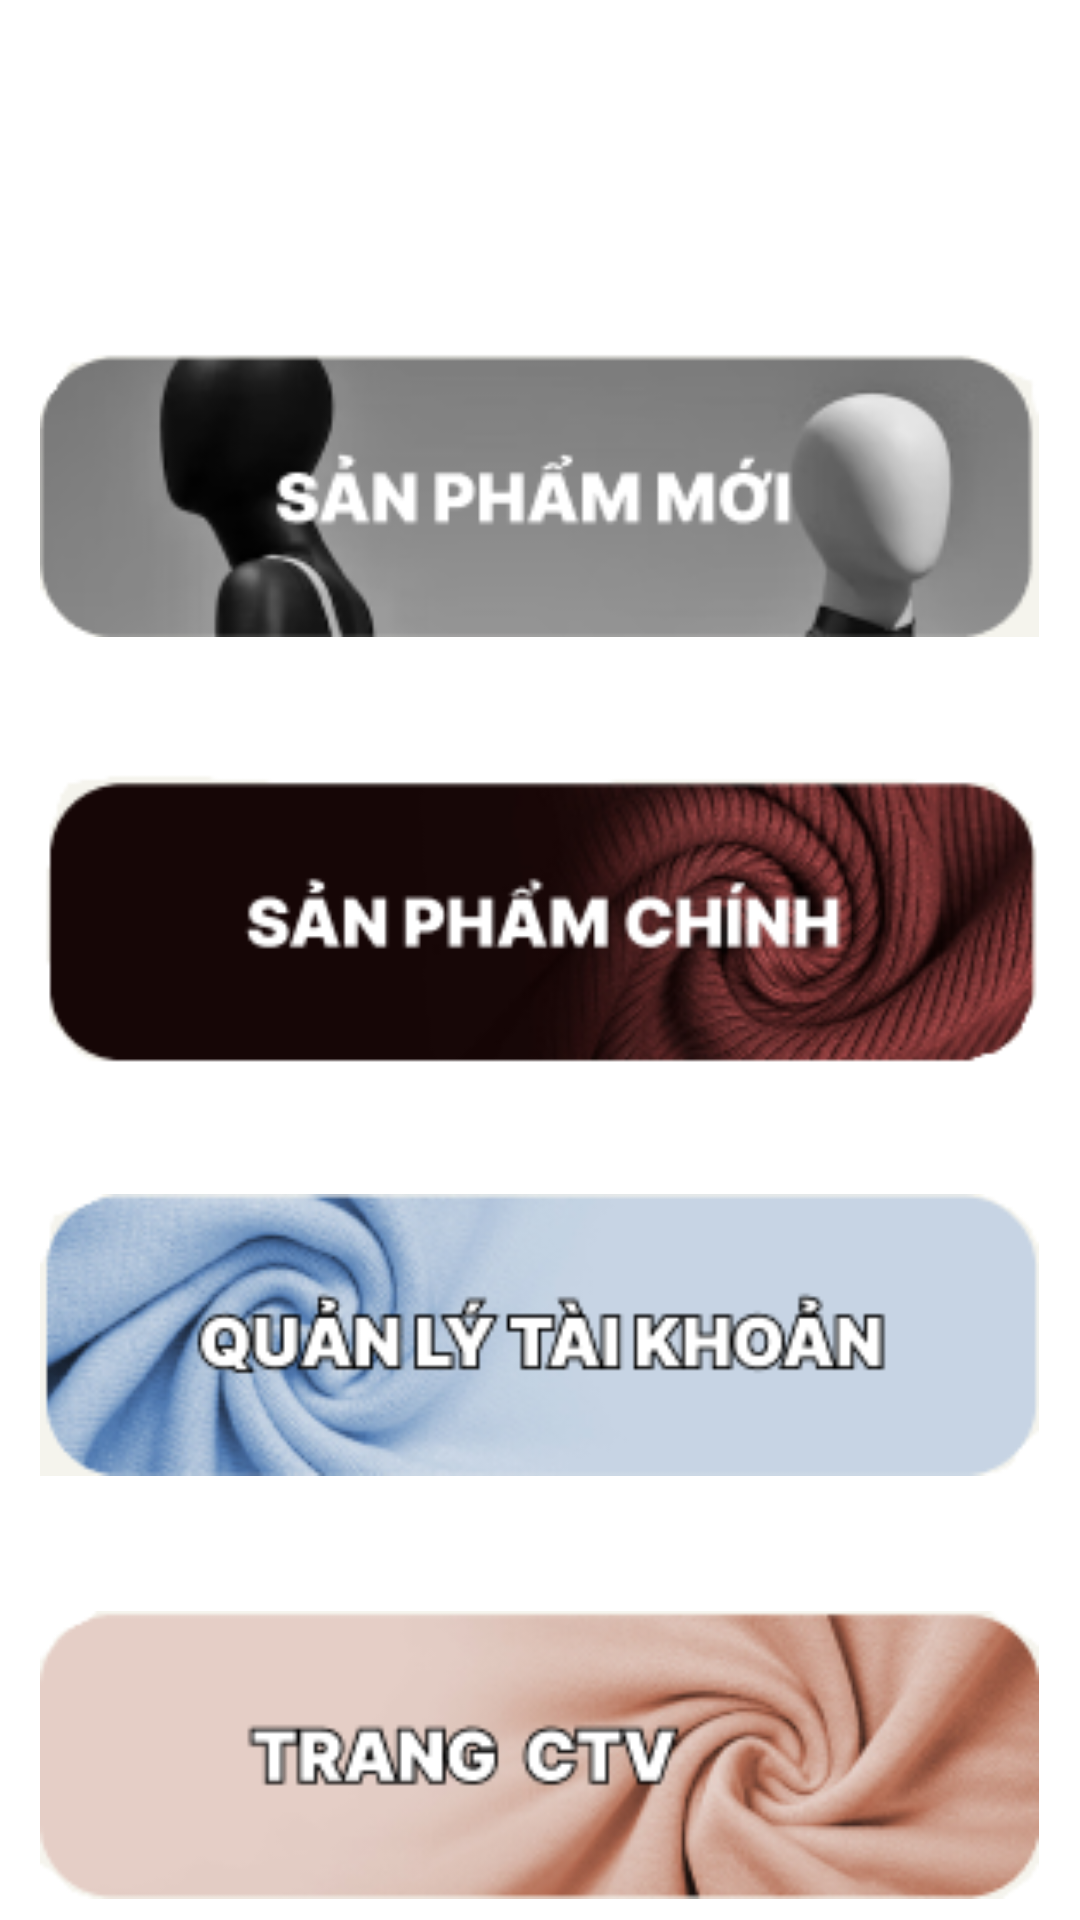

Produce the Android XML layout that renders to this screen, including the resource entries it uses.
<!-- AndroidManifest.xml: application theme Theme.KATOSA -->
<!-- res/layout/activity_main.xml -->
<?xml version="1.0" encoding="utf-8"?>
<androidx.constraintlayout.widget.ConstraintLayout xmlns:android="http://schemas.android.com/apk/res/android"
    xmlns:app="http://schemas.android.com/apk/res-auto"
    xmlns:tools="http://schemas.android.com/tools"
    android:layout_width="match_parent"
    android:layout_height="match_parent"
    tools:context=".activity.MainActivity">
    <androidx.drawerlayout.widget.DrawerLayout
        android:id="@+id/drawerLayout2"
        android:layout_width="match_parent"
        android:layout_height="match_parent"
        tools:layout_editor_absoluteX="0dp"
        tools:layout_editor_absoluteY="0dp">
        <LinearLayout
            android:layout_width="match_parent"
            android:layout_height="match_parent"
            android:orientation="vertical">

            <ImageView
                android:id="@+id/sanphammoi"
                android:layout_width="333dp"
                android:layout_height="130dp"
                android:layout_gravity="center"
                android:layout_marginTop="100dp"
                android:src="@drawable/sanphammoi" />

            <ImageView
                android:id="@+id/sanphamchinh"
                android:layout_width="333dp"
                android:layout_height="130dp"
                android:layout_gravity="center"
                android:layout_marginTop="10dp"
                android:src="@drawable/spchinh" />

            <ImageView
                android:id="@+id/quanlitaikhoan"
                android:layout_width="333dp"
                android:layout_height="130dp"
                android:layout_gravity="center"
                android:layout_marginTop="10dp"
                android:src="@drawable/quanlytk" />

            <ImageView
                android:id="@+id/trangcanhan"
                android:layout_width="333dp"
                android:layout_height="130dp"
                android:layout_gravity="center"
                android:layout_marginTop="10dp"
                android:src="@drawable/trangctv" />
        </LinearLayout>
    </androidx.drawerlayout.widget.DrawerLayout>

</androidx.constraintlayout.widget.ConstraintLayout>
<!-- resources referenced by this layout -->
<resources>
  <!-- drawable quanlytk: png bitmap (drawable, 31666 bytes) -->
  <!-- drawable sanphammoi: png bitmap (drawable, 15977 bytes) -->
  <!-- drawable spchinh: png bitmap (drawable, 33177 bytes) -->
  <!-- drawable trangctv: png bitmap (drawable, 33513 bytes) -->
  <style name="Theme.KATOSA" parent="Theme.MaterialComponents.DayNight.NoActionBar">
          
          <item name="colorPrimary">@color/purple_500</item>
          <item name="colorPrimaryVariant">@color/purple_700</item>
          <item name="colorOnPrimary">@color/white</item>
          
          <item name="colorSecondary">@color/teal_200</item>
          <item name="colorSecondaryVariant">@color/teal_700</item>
          <item name="colorOnSecondary">@color/black</item>
          
          <item name="android:statusBarColor">?attr/colorPrimaryVariant</item>
          
      </style>
  <color name="purple_500">#FF6200EE</color>
  <color name="purple_700">#FF3700B3</color>
  <color name="white">#FFFFFFFF</color>
  <color name="teal_200">#FF03DAC5</color>
  <color name="teal_700">#FF018786</color>
  <color name="black">#FF000000</color>
</resources>
